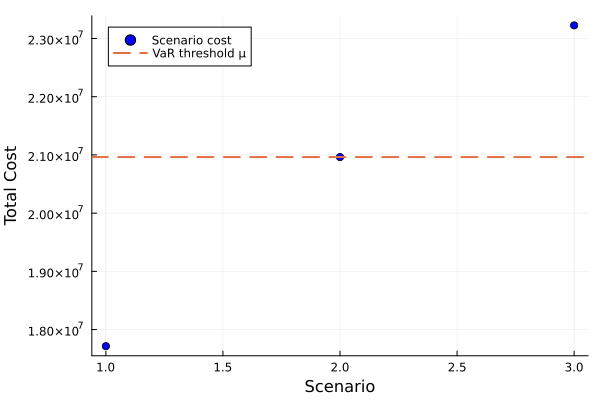

The data file committed next to this chart (first rows):
id, scenario, probability, solution, total_cost
1, 1, 0.3333, , 1.7715071260014497e7
2, 2, 0.3333, , 2.0962951886280928e7
3, 3, 0.3333, , 2.322543099487564e7
